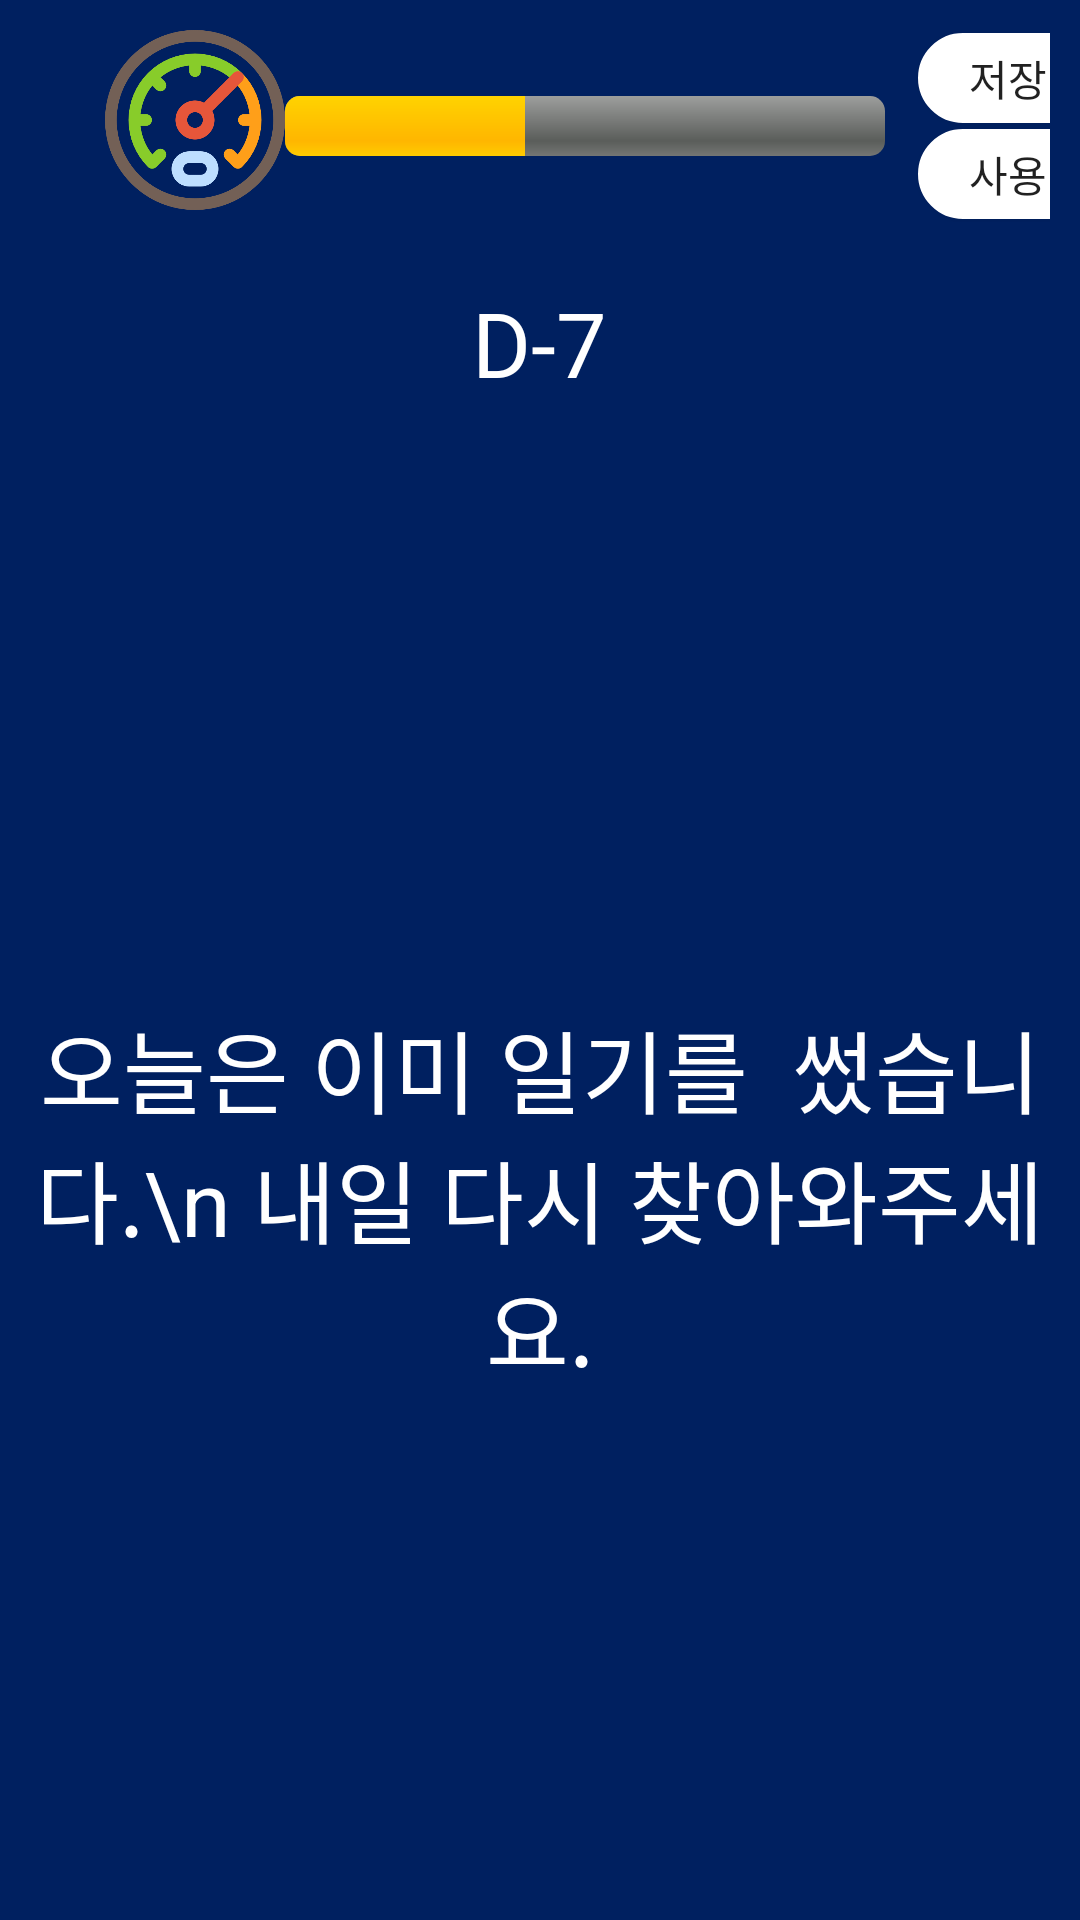

Here is an Android app screen rendered from its layout file. Give the layout XML and the strings, colors and styles it references.
<!-- AndroidManifest.xml: application theme AppTheme -->
<!-- res/layout/fragment_diary3.xml -->
<?xml version="1.0" encoding="utf-8"?>
<LinearLayout
    xmlns:android="http://schemas.android.com/apk/res/android"
    android:layout_width="match_parent"
    android:background="#002060"
    android:orientation="vertical"
    android:layout_height="match_parent"
    android:layout_marginBottom="?attr/actionBarSize"
    >

    <LinearLayout
        android:layout_width="match_parent"
        android:layout_height="wrap_content"
        android:padding="10dp"
        >

        <ImageView
            android:layout_width="60dp"
            android:layout_height="60dp"
            android:layout_alignParentLeft="true"
            android:layout_centerVertical="true"
            android:layout_marginLeft="25dp"
            android:src="@drawable/gauge" />

        <ProgressBar
            android:id="@+id/progress"
            style="@android:style/Widget.ProgressBar.Horizontal"
            android:layout_width="200dp"
            android:layout_height="wrap_content"
            android:layout_gravity="center"
            android:layout_centerHorizontal="true"
            android:layout_centerVertical="true"
            android:max="100"
            android:progress="40" />
        <LinearLayout
            android:layout_width="wrap_content"
            android:layout_height="wrap_content"
            android:orientation="vertical"
            android:layout_marginLeft="10dp">
                <Button
                    android:layout_width="60dp"
                    android:layout_height="30dp"
                    android:layout_margin="1dp"
                    android:background="@drawable/custom_btn"
                    android:text="저장" />

                <Button
                    android:layout_width="60dp"
                    android:layout_height="30dp"
                    android:layout_margin="1dp"
                    android:background="@drawable/custom_btn"
                    android:text="사용" />
        </LinearLayout>
    </LinearLayout>
    <TextView
        android:layout_marginTop="10dp"
        android:textSize="30dp"
        android:textColor="#ffffff"
        android:layout_width="wrap_content"
        android:layout_height="wrap_content"
        android:layout_gravity="center"
        android:text="D-7"/>
    <TextView
        android:layout_marginTop="200dp"
        android:textSize="30dp"
        android:textColor="#ffffff"
        android:layout_width="wrap_content"
        android:layout_height="wrap_content"
        android:layout_gravity="center"
       android:textAlignment="center"
        android:text="오늘은 이미 일기를  썼습니다.\n 내일 다시 찾아와주세요."/>
</LinearLayout>
<!-- resources referenced by this layout -->
<resources>
  <!-- drawable custom_btn (drawable) -->
  <?xml version="1.0" encoding="utf-8"?>
  <selector xmlns:android="http://schemas.android.com/apk/res/android" >
      <item android:state_pressed="true">
          <shape > <solid android:color="#6e6d6d"/>
              <stroke android:width="2dp" android:color="#6e6d6d"/>
              <corners android:bottomLeftRadius="30dp" android:bottomRightRadius="30dp" android:topLeftRadius="30dp" android:topRightRadius="30dp"/>
          </shape> </item>
  
      <item android:state_pressed="false">
      <shape >
          <gradient android:angle="270" android:endColor="#FFFFFF" android:startColor="#FFFFFF"/>
          <stroke android:width="2dp" android:color="#FFFFFF"/>
          <corners android:bottomLeftRadius="30dp" android:bottomRightRadius="30dp" android:topLeftRadius="30dp" android:topRightRadius="30dp"/>
      </shape>
  </item>
  </selector>
  <!-- drawable gauge: png bitmap (drawable-hdpi, 31451 bytes) -->
  <style name="AppTheme" parent="Theme.AppCompat.Light.NoActionBar">
          
          <item name="colorPrimary">@color/colorPrimary</item>
          <item name="colorPrimaryDark">@color/colorPrimaryDark</item>
          <item name="colorAccent">@color/colorAccent</item>
          <item name="colorControlNormal">#c5c5c5</item>
          <item name="colorControlActivated">#38D39F</item>
          <item name="colorControlHighlight">#38D39F</item>
      </style>
  <color name="colorPrimary">#6200EE</color>
  <color name="colorPrimaryDark">#3700B3</color>
  <color name="colorAccent">#03DAC5</color>
</resources>
